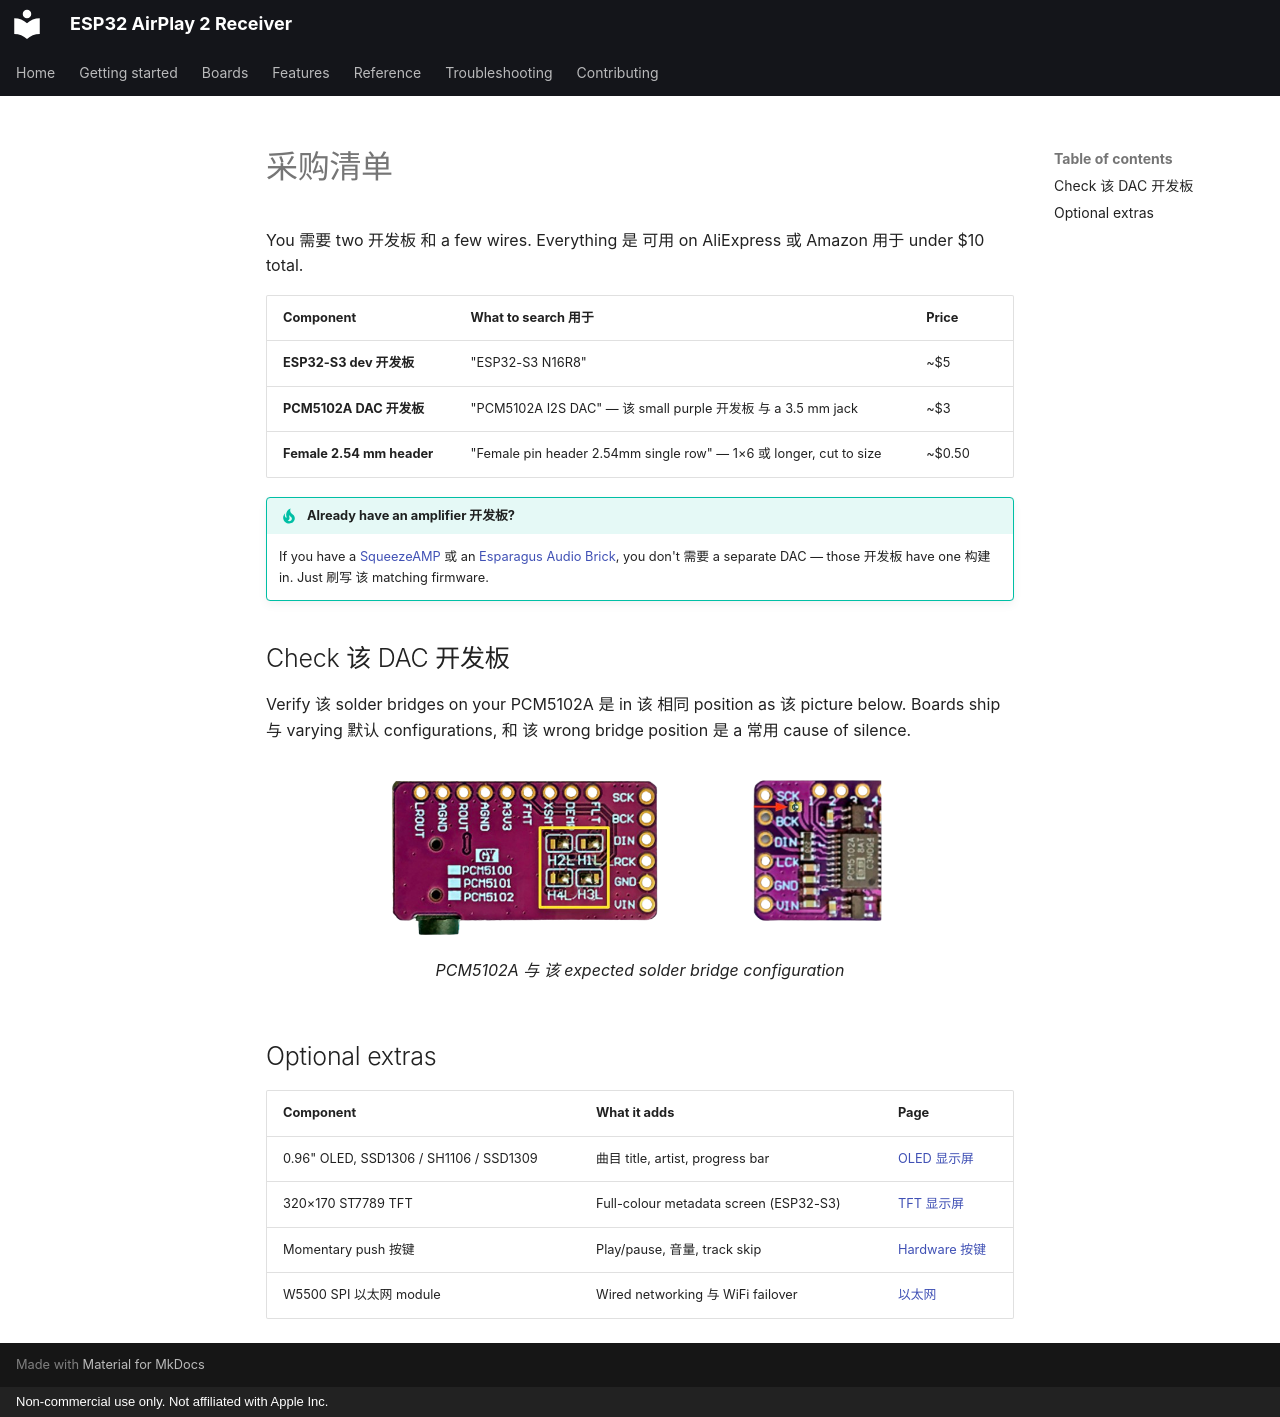

repository: wenghaoping/esp32-s3-airplay · page: ZH/getting-started/shopping-list/index.html · generator: mkdocs · copyright: Non-commercial use only. Not affiliated with Apple Inc.

# 采购清单

You 需要 two 开发板 和 a few wires. Everything 是 可用 on AliExpress 或 Amazon 用于
under $10 total.

| Component | What to search 用于 | Price |
| --- | --- | --- |
| **ESP32-S3 dev 开发板** | "ESP32-S3 N16R8" | ~$5 |
| **PCM5102A DAC 开发板** | "PCM5102A I2S DAC" — 该 small purple 开发板 与 a 3.5 mm jack | ~$3 |
| **Female 2.54 mm header** | "Female pin header 2.54mm single row" — 1×6 或 longer, cut to size | ~$0.50 |

!!! tip "Already have an amplifier 开发板?"

    If you have a [SqueezeAMP](../boards/squeezeamp.md) 或 an
    [Esparagus Audio Brick](../boards/esparagus-audio-brick.md), you don't 需要 a separate
    DAC — those 开发板 have one 构建 in. Just 刷写 该 matching firmware.

## Check 该 DAC 开发板

Verify 该 solder bridges on your PCM5102A 是 in 该 相同 position as 该 picture below.
Boards ship 与 varying 默认 configurations, 和 该 wrong bridge position 是 a 常用
cause of silence.

<figure markdown>
  ![PCM5102A DAC 开发板 showing 该 expected solder bridge positions](../assets/PCM5102A.png){ width="500" }
  <figcaption>PCM5102A 与 该 expected solder bridge configuration</figcaption>
</figure>

## Optional extras

| Component | What it adds | Page |
| --- | --- | --- |
| 0.96" OLED, SSD1306 / SH1106 / SSD1309 | 曲目 title, artist, progress bar | [OLED 显示屏](../features/oled-display.md) |
| 320×170 ST7789 TFT | Full-colour metadata screen (ESP32-S3) | [TFT 显示屏](../features/tft-display.md) |
| Momentary push 按键 | Play/pause, 音量, track skip | [Hardware 按键](../features/buttons.md) |
| W5500 SPI 以太网 module | Wired networking 与 WiFi failover | [以太网](../features/ethernet.md) |
